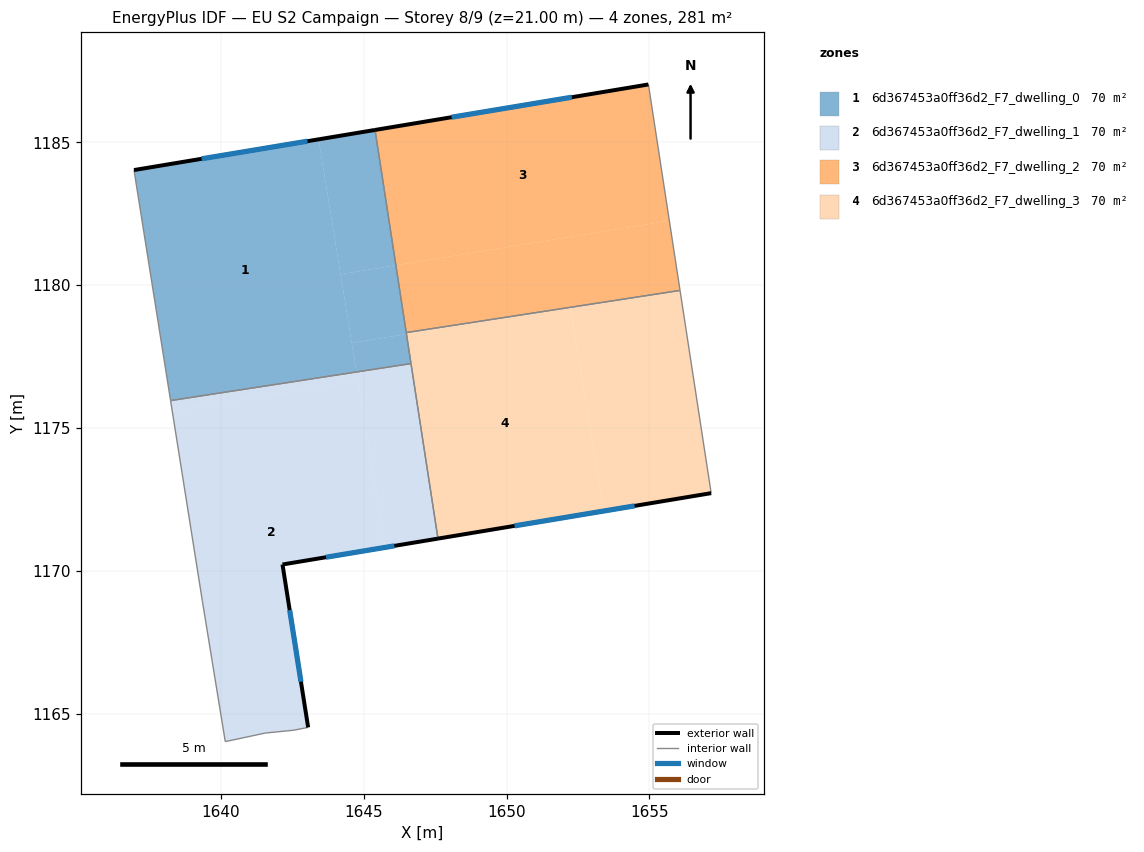
=== STOREY PLAN SPEC (per zone: floor XY polygon, exterior-wall plan segments, windows/doors) ===
zone 1: 6d367453a0ff36d2_F7_dwelling_0  (70.2 m²)
  floor: (1643.42, 1185.11) (1644.75, 1176.96) (1638.24, 1175.96) (1636.95, 1184.03)
  floor: (1645.40, 1185.44) (1646.12, 1180.70) (1644.19, 1180.38) (1643.42, 1185.11)
  floor: (1646.12, 1180.70) (1646.50, 1178.29) (1644.58, 1177.98) (1644.19, 1180.38)
  floor: (1646.50, 1178.29) (1646.66, 1177.26) (1644.75, 1176.96) (1644.58, 1177.98)
  exterior wall: (1645.40, 1185.44) – (1636.95, 1184.03)  [8.6 m]
    window: (1643.03, 1185.04) – (1639.32, 1184.43)  [5.0 m²]
  interior walls: 4
zone 2: 6d367453a0ff36d2_F7_dwelling_1  (70.2 m²)
  floor: (1644.80, 1176.66) (1645.75, 1170.82) (1642.16, 1170.22) (1643.05, 1164.52) (1642.55, 1164.42) (1641.55, 1164.32) (1640.15, 1164.02) (1639.35, 1168.92) (1638.29, 1175.60)
  floor: (1644.75, 1176.96) (1644.80, 1176.66) (1638.29, 1175.60) (1638.24, 1175.96)
  floor: (1646.66, 1177.26) (1647.60, 1171.13) (1645.75, 1170.82) (1644.75, 1176.96)
  exterior wall: (1642.16, 1170.22) – (1647.60, 1171.13)  [5.5 m]
    window: (1643.68, 1170.47) – (1646.07, 1170.87)  [3.2 m²]
  exterior wall: (1643.05, 1164.52) – (1642.16, 1170.22)  [5.8 m]
    window: (1642.80, 1166.12) – (1642.41, 1168.62)  [3.3 m²]
  interior walls: 7
zone 3: 6d367453a0ff36d2_F7_dwelling_2  (70.2 m²)
  floor: (1654.97, 1187.03) (1655.70, 1182.26) (1646.12, 1180.70) (1645.40, 1185.44)
  floor: (1655.70, 1182.26) (1656.08, 1179.82) (1646.49, 1178.34) (1646.12, 1180.70)
  exterior wall: (1654.97, 1187.03) – (1645.40, 1185.44)  [9.7 m]
    window: (1652.29, 1186.58) – (1648.08, 1185.88)  [5.6 m²]
  interior walls: 3
zone 4: 6d367453a0ff36d2_F7_dwelling_3  (70.2 m²)
  floor: (1652.24, 1179.22) (1653.40, 1172.09) (1647.60, 1171.13) (1646.50, 1178.29)
  floor: (1656.08, 1179.82) (1657.17, 1172.72) (1653.40, 1172.09) (1652.24, 1179.22) (1646.50, 1178.29) (1646.49, 1178.34)
  exterior wall: (1647.60, 1171.13) – (1657.17, 1172.72)  [9.7 m]
    window: (1650.28, 1171.57) – (1654.49, 1172.27)  [5.6 m²]
  interior walls: 4

=== DERIVED (storey summary) ===
Building: EU S2 Campaign
Storey: 8 of 9  (floor level z = 21.00 m)
Storey gross floor area: 280.9 m²
Zones on this storey: 4
  - 6d367453a0ff36d2_F7_dwelling_0: floor 70.2 m²; exterior wall 8.6 m (25.7 m²); 1 window(s) 5.0 m²; WWR 19.3%
  - 6d367453a0ff36d2_F7_dwelling_1: floor 70.2 m²; exterior wall 11.3 m (33.9 m²); 2 window(s) 6.5 m²; WWR 19.3%
  - 6d367453a0ff36d2_F7_dwelling_2: floor 70.2 m²; exterior wall 9.7 m (29.1 m²); 1 window(s) 5.6 m²; WWR 19.3%
  - 6d367453a0ff36d2_F7_dwelling_3: floor 70.2 m²; exterior wall 9.7 m (29.1 m²); 1 window(s) 5.6 m²; WWR 19.3%
Zone adjacency (shared interzone walls):
  - 6d367453a0ff36d2_F7_dwelling_0 ↔ 6d367453a0ff36d2_F7_dwelling_1
  - 6d367453a0ff36d2_F7_dwelling_0 ↔ 6d367453a0ff36d2_F7_dwelling_2
  - 6d367453a0ff36d2_F7_dwelling_0 ↔ 6d367453a0ff36d2_F7_dwelling_3
  - 6d367453a0ff36d2_F7_dwelling_1 ↔ 6d367453a0ff36d2_F7_dwelling_3
  - 6d367453a0ff36d2_F7_dwelling_2 ↔ 6d367453a0ff36d2_F7_dwelling_3